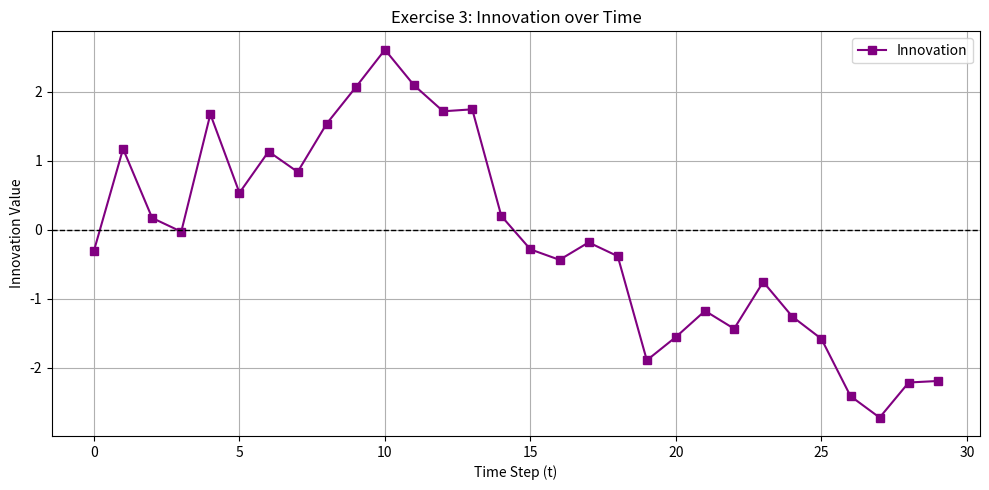

Here is the Python script that generated this plot:
import numpy as np
import matplotlib.pyplot as plt


A, B, C = 1, 1, 1
steps = 30
np.random.seed(42)

x = np.zeros(steps)
y = np.zeros(steps)
u = np.ones(steps)
w = np.random.normal(0, 0.5, steps)
v = np.random.normal(0, 0.5, steps)

# Generate true state and measurements
for t in range(steps):
    y[t] = C * x[t] + v[t]
    if t < steps - 1:
        x[t+1] = A * x[t] + B * u[t] + w[t]

# --- 2. Prerequisite: Prediction Step (From Ex 2) ---
x_pred = np.zeros(steps)
for t in range(1, steps):
    x_pred[t] = A * x_pred[t-1] + B * u[t]

# --- 3. Exercise 3: Innovation ---
innovation = np.zeros(steps)

for t in range(steps):
    # Innovation = y(t) - C * \hat{x}(t|t-1)
    innovation[t] = y[t] - C * x_pred[t]

# --- 4. Plotting ---
plt.figure(figsize=(10, 5))
plt.plot(range(steps), innovation, label='Innovation', marker='s', linestyle='-', color='purple')
plt.axhline(0, color='black', linestyle='--', linewidth=1) # Reference line at 0
plt.title('Exercise 3: Innovation over Time')
plt.xlabel('Time Step (t)')
plt.ylabel('Innovation Value')
plt.legend()
plt.grid(True)
plt.tight_layout()
plt.show()
